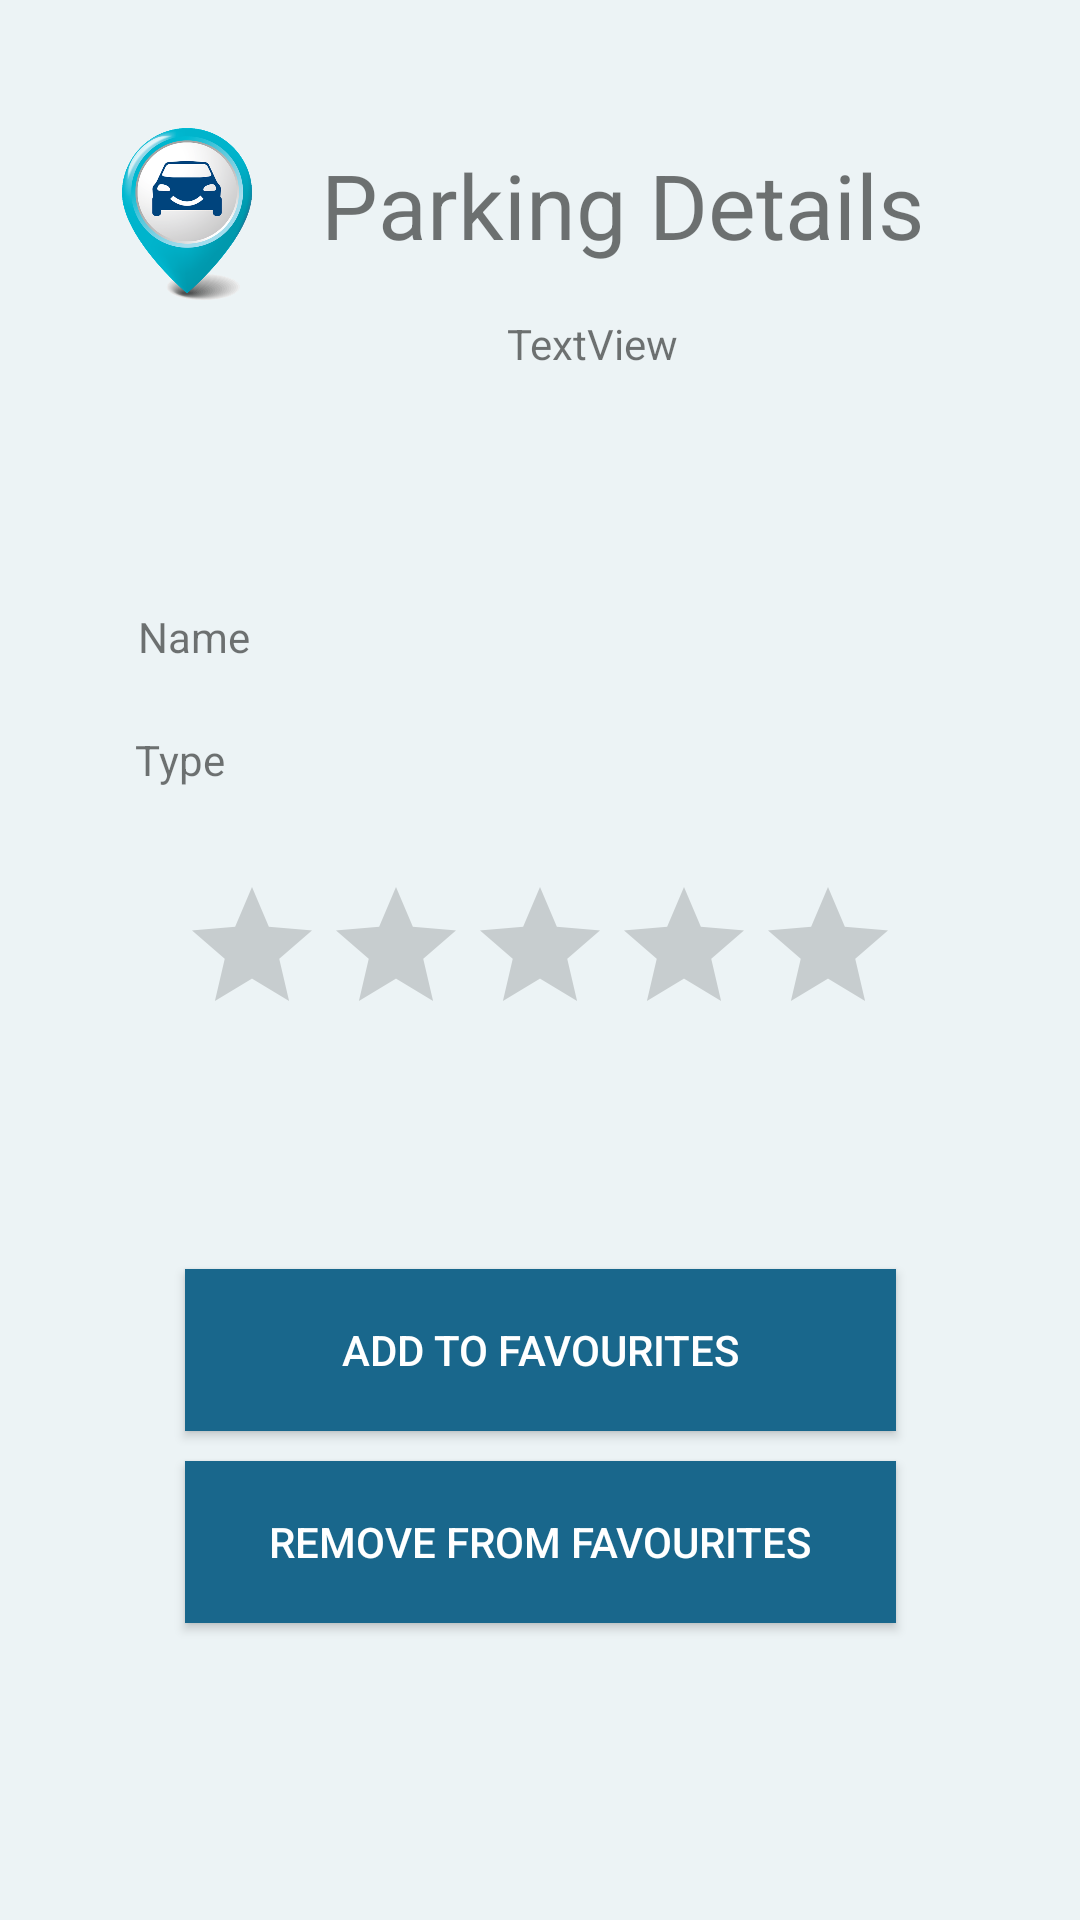

This screen was rendered from an Android layout file. Write that file and the resources it references.
<!-- AndroidManifest.xml: application theme AppTheme -->
<!-- res/layout/activity_parking_info.xml -->
<?xml version="1.0" encoding="utf-8"?>

<android.support.constraint.ConstraintLayout xmlns:android="http://schemas.android.com/apk/res/android"
    xmlns:app="http://schemas.android.com/apk/res-auto"
    xmlns:tools="http://schemas.android.com/tools"
    android:layout_width="match_parent"
    android:layout_height="match_parent"
    android:background="#ecf3f5"
    tools:context="com.example.zina.parkingandroidapp.ParkingInfoActivity"
    tools:layout_editor_absoluteY="25dp"
    tools:layout_editor_absoluteX="0dp">


    <TextView
        android:id="@+id/textView2"
        android:layout_width="202dp"
        android:layout_height="46dp"
        android:text="Parking Details"
        android:textSize="30sp"
        android:layout_marginEnd="51dp"
        tools:layout_constraintTop_creator="1"
        tools:layout_constraintRight_creator="1"
        tools:layout_constraintBottom_creator="1"
        app:layout_constraintBottom_toBottomOf="@+id/imageView4"
        app:layout_constraintRight_toRightOf="parent"
        app:layout_constraintTop_toTopOf="@+id/imageView4"
        android:layout_marginRight="51dp" />

    <TextView
        android:id="@+id/textView3"
        android:layout_width="wrap_content"
        android:layout_height="wrap_content"
        android:text="Name"
        tools:layout_constraintTop_creator="1"
        tools:layout_constraintBottom_creator="1"
        app:layout_constraintBottom_toTopOf="@+id/addFavouriteButton"
        android:layout_marginStart="1dp"
        android:layout_marginTop="164dp"
        tools:layout_constraintLeft_creator="1"
        android:layout_marginBottom="163dp"
        app:layout_constraintLeft_toLeftOf="@+id/textView4"
        app:layout_constraintTop_toTopOf="parent"
        android:layout_marginLeft="1dp" />

    <TextView
        android:id="@+id/textView4"
        android:layout_width="wrap_content"
        android:layout_height="wrap_content"
        android:text="Type"
        app:layout_constraintRight_toLeftOf="@+id/ratingBar"
        tools:layout_constraintRight_creator="1"
        app:layout_constraintBaseline_toBaselineOf="@+id/typeLabel"
        tools:layout_constraintBaseline_creator="1"
        tools:layout_constraintLeft_creator="1"
        app:layout_constraintLeft_toLeftOf="@+id/ratingBar" />

    <Button
        android:id="@+id/addFavouriteButton"
        android:layout_width="0dp"
        android:layout_height="54dp"
        android:text="Add to favourites"
        android:background="#19678C"
        android:textColor="@android:color/white"
        tools:layout_constraintRight_creator="1"
        tools:layout_constraintBottom_creator="1"
        app:layout_constraintBottom_toTopOf="@+id/removeFavouriteButton"
        app:layout_constraintRight_toRightOf="@+id/removeFavouriteButton"
        tools:layout_constraintLeft_creator="1"
        android:layout_marginBottom="10dp"
        app:layout_constraintLeft_toLeftOf="@+id/removeFavouriteButton" />

    <TextView
        android:id="@+id/textView5"
        android:layout_width="wrap_content"
        android:layout_height="wrap_content"
        android:layout_marginStart="16dp"
        tools:layout_constraintBottom_creator="1"
        app:layout_constraintBottom_toTopOf="@+id/addFavouriteButton"
        tools:layout_constraintLeft_creator="1"
        android:layout_marginBottom="19dp"
        app:layout_constraintLeft_toLeftOf="parent"
        android:layout_marginLeft="16dp" />

    <Button
        android:id="@+id/removeFavouriteButton"
        android:layout_width="0dp"
        android:layout_height="54dp"
        android:text="Remove from favourites"
        android:background="#19678C"
        android:textColor="@android:color/white"
        tools:layout_constraintRight_creator="1"
        tools:layout_constraintBottom_creator="1"
        app:layout_constraintBottom_toTopOf="@+id/delete_location"
        app:layout_constraintRight_toRightOf="@+id/delete_location"
        tools:layout_constraintLeft_creator="1"
        android:layout_marginBottom="13dp"
        app:layout_constraintLeft_toLeftOf="@+id/delete_location" />

    <TextView
        android:id="@+id/nameLabel"
        android:layout_width="0dp"
        android:layout_height="wrap_content"
        android:layout_marginEnd="39dp"
        tools:layout_constraintRight_creator="1"
        android:layout_marginStart="47dp"
        app:layout_constraintRight_toRightOf="parent"
        app:layout_constraintBaseline_toBaselineOf="@+id/textView3"
        tools:layout_constraintBaseline_creator="1"
        tools:layout_constraintLeft_creator="1"
        app:layout_constraintLeft_toRightOf="@+id/textView4"
        android:layout_marginLeft="47dp"
        android:layout_marginRight="39dp"
        app:layout_constraintHorizontal_bias="0.0" />

    <TextView
        android:id="@+id/typeLabel"
        android:layout_width="0dp"
        android:layout_height="wrap_content"
        tools:layout_constraintTop_creator="1"
        tools:layout_constraintRight_creator="1"
        android:layout_marginTop="22dp"
        app:layout_constraintTop_toBottomOf="@+id/nameLabel"
        tools:layout_constraintLeft_creator="1"
        android:layout_marginStart="47dp"
        android:layout_marginEnd="49dp"
        app:layout_constraintRight_toRightOf="parent"
        app:layout_constraintLeft_toRightOf="@+id/textView4"
        android:layout_marginLeft="47dp"
        android:layout_marginRight="49dp" />

    <ImageView
        android:id="@+id/imageView4"
        android:layout_width="63dp"
        android:layout_height="78dp"
        app:srcCompat="@drawable/parking_info"
        android:layout_marginStart="26dp"
        android:layout_marginEnd="26dp"
        app:layout_constraintRight_toLeftOf="@+id/textView2"
        tools:layout_constraintTop_creator="1"
        tools:layout_constraintRight_creator="1"
        android:layout_marginTop="32dp"
        tools:layout_constraintLeft_creator="1"
        app:layout_constraintLeft_toLeftOf="@+id/textView5"
        app:layout_constraintTop_toTopOf="parent"
        android:layout_marginLeft="26dp"
        android:layout_marginRight="26dp" />

    <RatingBar
        android:id="@+id/ratingBar"
        android:layout_width="wrap_content"
        android:layout_height="wrap_content"
        tools:layout_constraintTop_creator="1"
        tools:layout_constraintRight_creator="1"
        app:layout_constraintRight_toRightOf="parent"
        android:layout_marginTop="29dp"
        app:layout_constraintTop_toBottomOf="@+id/textView4"
        tools:layout_constraintLeft_creator="1"
        app:layout_constraintLeft_toLeftOf="parent" />

    <TextView
        android:id="@+id/average"
        android:layout_width="wrap_content"
        android:layout_height="wrap_content"
        android:text="TextView"
        android:layout_marginStart="99dp"
        android:layout_marginEnd="100dp"
        tools:layout_constraintTop_creator="1"
        tools:layout_constraintRight_creator="1"
        app:layout_constraintRight_toRightOf="@+id/nameLabel"
        android:layout_marginTop="11dp"
        app:layout_constraintTop_toBottomOf="@+id/textView2"
        tools:layout_constraintLeft_creator="1"
        app:layout_constraintLeft_toRightOf="@+id/textView4"
        android:layout_marginLeft="99dp"
        android:layout_marginRight="100dp" />

    <Button
        android:id="@+id/delete_location"
        android:layout_width="237dp"
        android:layout_height="0dp"
        android:text="Delete Location"
        android:background="@android:color/holo_red_dark"
        android:textColor="@android:color/white"
        android:visibility="invisible"
        tools:layout_constraintRight_creator="1"
        tools:layout_constraintBottom_creator="1"
        app:layout_constraintBottom_toBottomOf="parent"
        app:layout_constraintRight_toRightOf="parent"
        tools:layout_constraintLeft_creator="1"
        android:layout_marginBottom="38dp"
        app:layout_constraintLeft_toLeftOf="parent" />

</android.support.constraint.ConstraintLayout>
<!-- resources referenced by this layout -->
<resources>
  <!-- drawable parking_info: png bitmap (drawable, 124110 bytes) -->
  <style name="AppTheme" parent="Theme.AppCompat.Light.DarkActionBar">
          
          <item name="colorPrimary">@color/colorPrimary</item>
          <item name="colorPrimaryDark">@color/colorPrimaryDark</item>
          <item name="colorAccent">@color/colorAccent</item>
      </style>
  <!-- not gathered from this repository: default colours our renderer supplied (Android Studio template values) -->
  <color name="colorPrimary">#FF6200EE</color>
  <color name="colorPrimaryDark">#FF3700B3</color>
  <color name="colorAccent">#FF03DAC5</color>
</resources>
